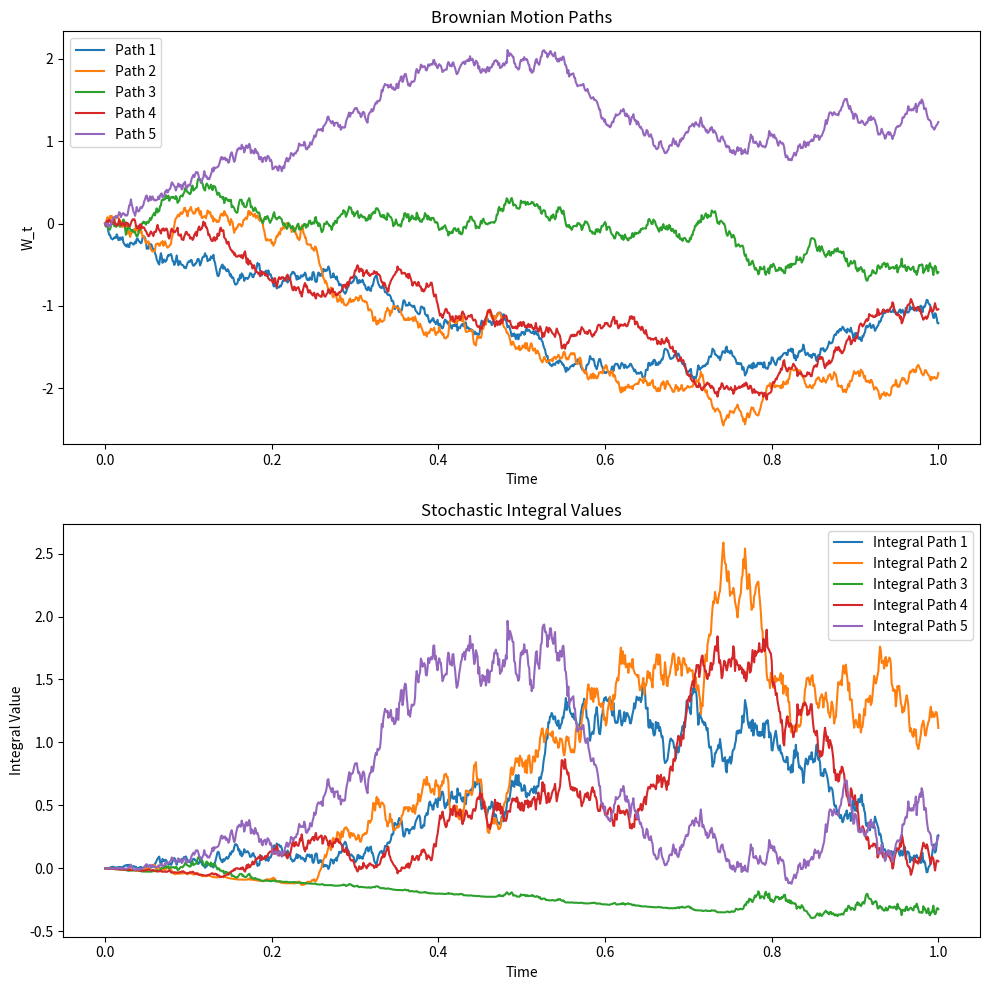

Write the Python code that produced this figure.
# %%

import numpy as np
import matplotlib.pyplot as plt

# Parameters
T = 1.0  # End time
N = 1000  # Number of steps
dt = T/N  # Time step
M = 5  # Number of paths to simulate

# Time array
t = np.linspace(0, T, N+1)

# Simulate Brownian motion paths
W = np.zeros((M, N+1))
for i in range(1, N+1):
    W[:, i] = W[:, i-1] + np.sqrt(dt) * np.random.randn(M)

# Perform the stochastic integration
integral = np.zeros((M, N+1))
for i in range(1, N+1):
    integral[:, i] = integral[:, i-1] + W[:, i-1] * (W[:, i] - W[:, i-1])

# Plotting
fig, axs = plt.subplots(2, 1, figsize=(10, 10))

# Plot Brownian motion paths
for i in range(M):
    axs[0].plot(t, W[i], label=f'Path {i+1}')
axs[0].set_title('Brownian Motion Paths')
axs[0].set_xlabel('Time')
axs[0].set_ylabel('W_t')
axs[0].legend()

# Plot the integral values
for i in range(M):
    axs[1].plot(t, integral[i], label=f'Integral Path {i+1}')
axs[1].set_title('Stochastic Integral Values')
axs[1].set_xlabel('Time')
axs[1].set_ylabel('Integral Value')
axs[1].legend()

plt.tight_layout()
plt.show()
